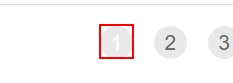
Task: The 2nd practice of REFramework - Generate Yearly Report - The dispatcher project
Workflow: Process

Step 1: find '{0}' in window 'ACME System 1 - Work Items' (msedge.exe)
